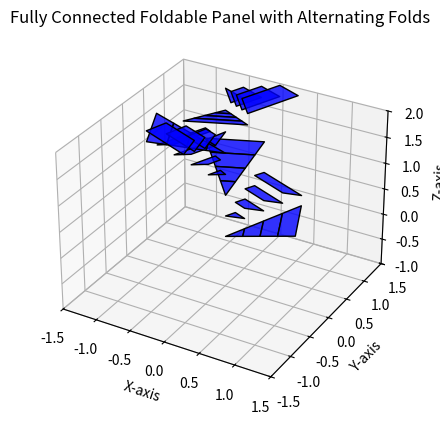

The script that saved this image:
import matplotlib.pyplot as plt
from mpl_toolkits.mplot3d.art3d import Poly3DCollection
import numpy as np

# Parameters for the foldable panel
N = 8  # Number of sides in the central polygon
A = 1.0  # Center-to-vertex radius
h = 0.1  # Separation between layers in stowed form
phi = np.radians(30)  # Angle between cone and flat plane in radians
beta = 2 * np.pi / N  # Angular separation between segments
d = h / np.cos(beta)  # Radial separation in stowed form

# Rotation matrix R for rotational symmetry
def rotation_matrix(beta):
    return np.array([
        [np.cos(beta), -np.sin(beta), 0],
        [np.sin(beta), np.cos(beta), 0],
        [0, 0, 1]
    ])

R = rotation_matrix(beta)

# Initialize the Z-layer and trapezoid progression
z_layer = 0  # Start at Z=0
z_increment = 0.1  # Increment for each layer (progressive height for rings)

# Generate the full foldable panel
all_trapezoids = []

for segment in range(N):  # Loop through each segment of the polygon
    rotation = np.linalg.matrix_power(R, segment)  # Rotate the segment using R
    fold_direction = 1 if segment % 2 == 0 else -1  # Alternate fold direction
    segment_trapezoids = []
    
    # Compute positions for each trapezoid in the segment
    for i in range(1, 5):  # Assume 4 rings, from inner to outer
        # Define the inner and outer radius for this trapezoid
        inner_radius = (i - 1) * (A / 4)
        outer_radius = i * (A / 4)
        
        # Define vertices with alternating fold directions and incremental Z-layers
        inner_left = [inner_radius * np.cos(segment * beta), inner_radius * np.sin(segment * beta), z_layer]
        outer_left = [outer_radius * np.cos(segment * beta), outer_radius * np.sin(segment * beta), z_layer + fold_direction * z_increment]
        inner_right = [inner_radius * np.cos((segment + 1) * beta), inner_radius * np.sin((segment + 1) * beta), z_layer]
        outer_right = [outer_radius * np.cos((segment + 1) * beta), outer_radius * np.sin((segment + 1) * beta), z_layer + fold_direction * z_increment]
        
        # Store the trapezoid vertices
        segment_trapezoids.append([inner_left, outer_left, outer_right, inner_right])
        
        # Increment Z-layer for the next trapezoid
        z_layer += z_increment
    
    # Add the segment's trapezoids to the panel
    all_trapezoids.append(segment_trapezoids)

# Visualization
fig = plt.figure()
ax = fig.add_subplot(111, projection='3d')

# Draw all trapezoids in the panel
for segment in all_trapezoids:
    for trapezoid in segment:
        poly = Poly3DCollection([trapezoid], facecolor="blue", edgecolor="black", alpha=0.8)
        ax.add_collection3d(poly)

# Set limits for better visualization
ax.set_xlim([-1.5, 1.5])
ax.set_ylim([-1.5, 1.5])
ax.set_zlim([-1, 2])

# Set labels
ax.set_xlabel("X-axis")
ax.set_ylabel("Y-axis")
ax.set_zlabel("Z-axis")

# Title
ax.set_title("Fully Connected Foldable Panel with Alternating Folds")

# Display the plot
plt.show()